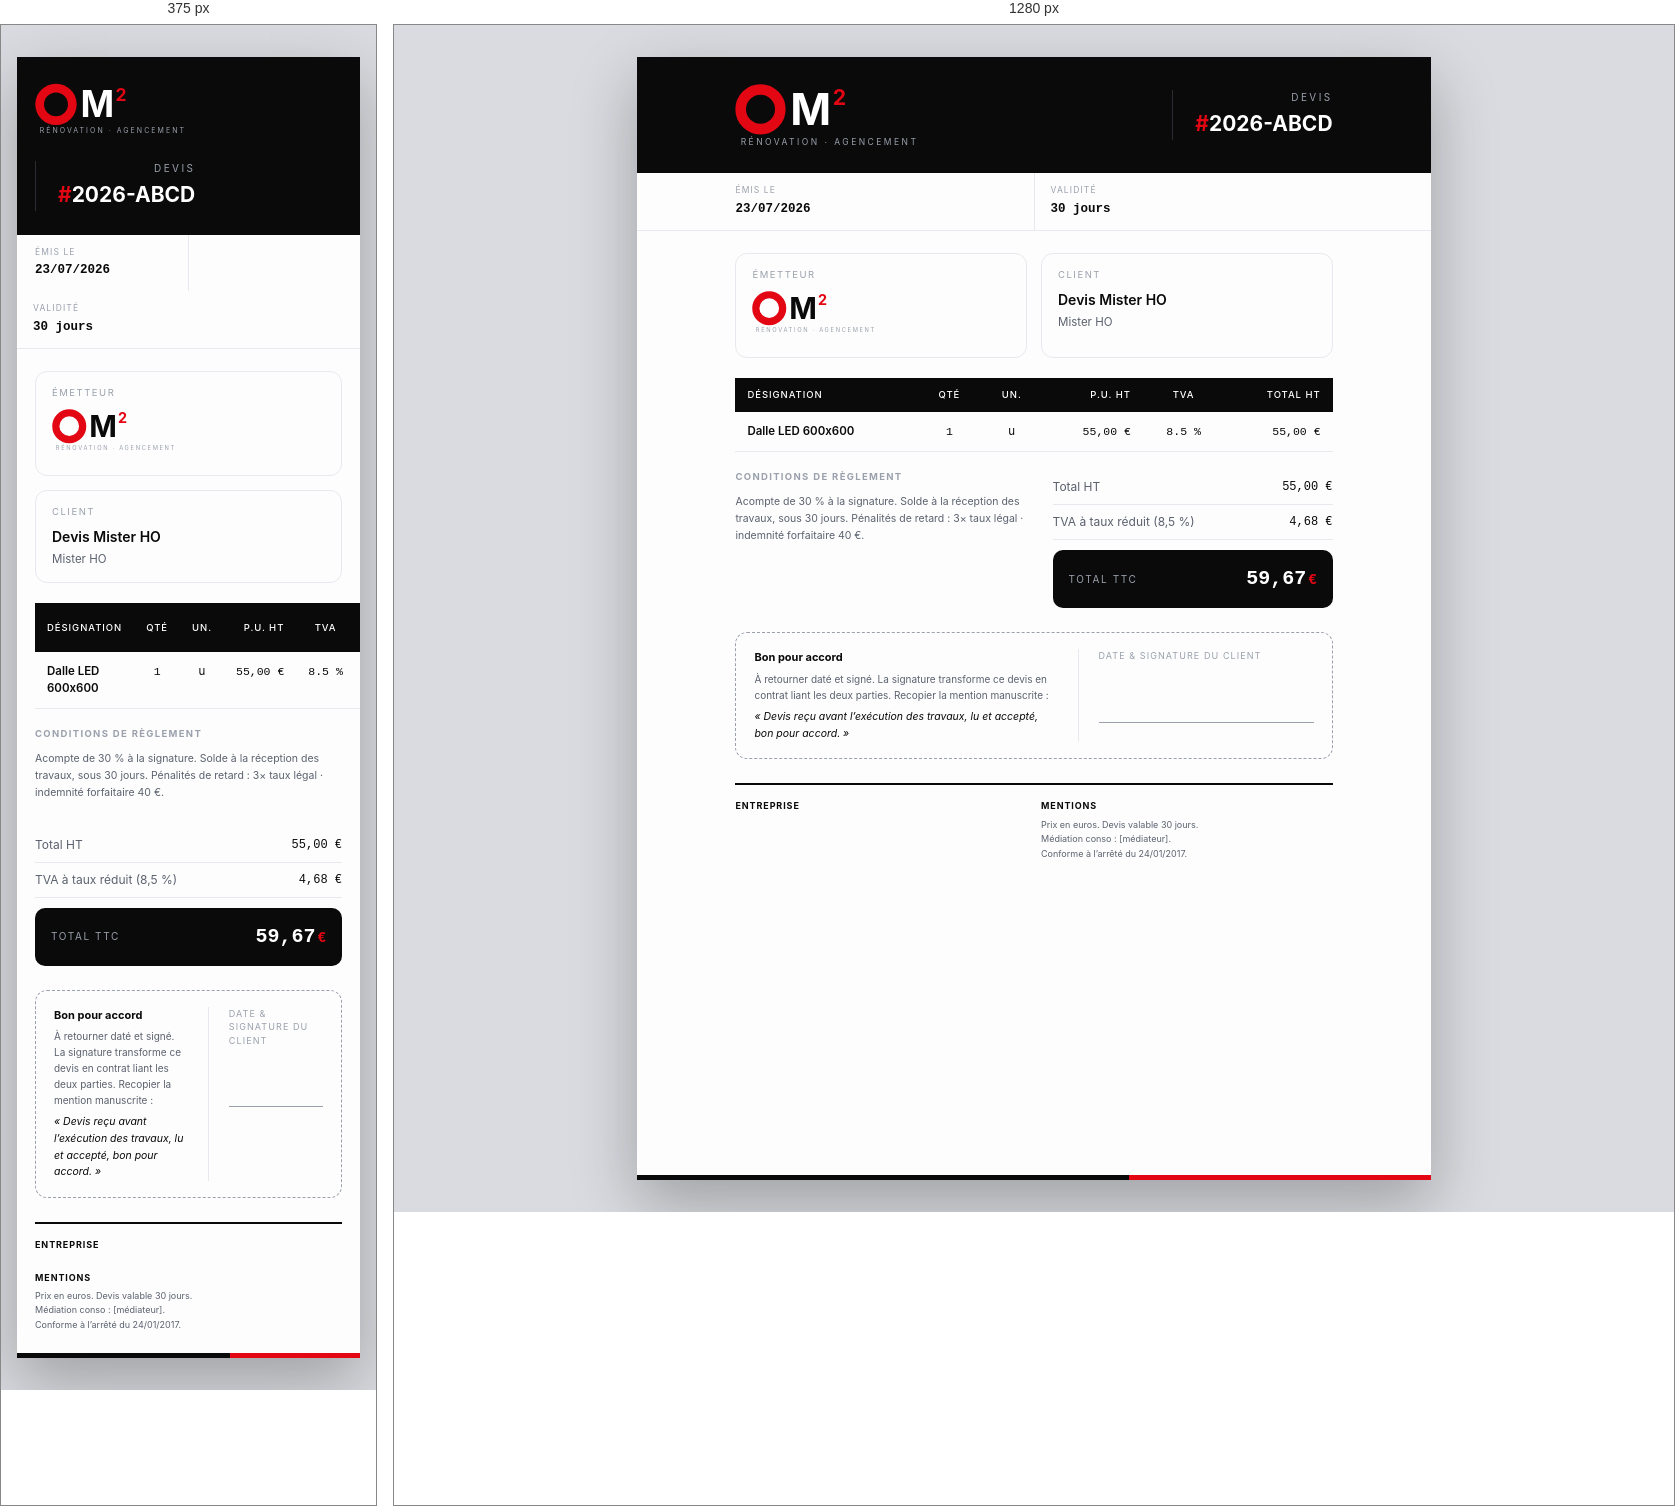
Rendered at 375 px and 1280 px, left to right.

<!-- file: apercu-devis-om2.html -->
<!DOCTYPE html>
<html lang="fr">
<head>
<meta charset="UTF-8">
<meta name="viewport" content="width=device-width, initial-scale=1.0">
<title>Devis</title>
<link rel="preconnect" href="https://fonts.googleapis.com">
<link rel="preconnect" href="https://fonts.gstatic.com" crossorigin>
<link href="https://fonts.googleapis.com/css2?family=Inter:wght@400;500;600;700&family=JetBrains+Mono:wght@400;500;700&display=swap" rel="stylesheet">
<style>
  :root{--noir:#0A0A0A;--rouge:#E30613;--g900:#16181d;--g600:#5b616e;--g400:#9aa0ac;--g200:#e7e9ee;--g100:#f3f4f7;--papier:#fdfdfd}
  *{margin:0;padding:0;box-sizing:border-box}
  html{-webkit-print-color-adjust:exact;print-color-adjust:exact}
  body{font-family:'Inter',system-ui,sans-serif;color:var(--noir);background:#d9dbe0;line-height:1.5;padding:32px 16px}
  .mono{font-family:'JetBrains Mono',monospace;font-variant-numeric:tabular-nums}
  .sheet{width:210mm;min-height:297mm;margin:0 auto;background:var(--papier);box-shadow:0 24px 60px rgba(10,10,10,.28);position:relative;overflow:hidden}

  /* En-tête version A */
  header{background:var(--noir);color:#fff;padding:24px 26mm;display:flex;align-items:center;justify-content:space-between;gap:24px}
  header .logo{height:68px;width:auto;display:block}
  header .right{text-align:right;border-left:1px solid #2a2c31;padding-left:22px}
  header .right .k{font-size:10px;letter-spacing:.24em;text-transform:uppercase;color:var(--g400)}
  header .right .n{font-size:21px;font-weight:700;margin-top:3px}
  header .right .n .h{color:var(--rouge)}
  header .right .tag{font-size:9px;letter-spacing:.14em;text-transform:uppercase;color:var(--g400);margin-top:5px}

  .strip{display:flex;border-bottom:1px solid var(--g200)}
  .strip .c{flex:1;padding:11px 16px;border-right:1px solid var(--g200)}
  .strip .c:first-child{padding-left:26mm}.strip .c:last-child{border-right:none;padding-right:26mm}
  .strip .k{font-size:8.5px;letter-spacing:.13em;text-transform:uppercase;color:var(--g400)}
  .strip .v{font-size:12.5px;font-weight:600;margin-top:3px}

  main{padding:22px 26mm 0}
  .parties{display:grid;grid-template-columns:1fr 1fr;gap:14px;margin-bottom:20px}
  .card{border:1px solid var(--g200);border-radius:12px;padding:14px 16px}
  .card .label{font-size:9.5px;letter-spacing:.16em;text-transform:uppercase;color:var(--g400);margin-bottom:7px}
  .card .brand{height:46px;width:auto;display:block;margin-bottom:8px}
  .card .name{font-size:14px;font-weight:600;margin-bottom:3px}
  .card .line{font-size:11.5px;color:var(--g600);line-height:1.6}

  .lines{width:100%;border-collapse:collapse;font-size:11.5px}
  .lines thead th{background:var(--noir);color:#fff;text-align:left;font-weight:500;font-size:9.5px;letter-spacing:.1em;text-transform:uppercase;padding:10px 12px}
  .lines thead th.r{text-align:right}.lines thead th.c{text-align:center}
  .lines tbody td{padding:11px 12px;border-bottom:1px solid var(--g200);vertical-align:top}
  .lines td.r{text-align:right}.lines td.c{text-align:center}
  .lines .desc{font-weight:600}
  .lines .sub{color:var(--g600);font-size:10.5px;margin-top:2px;font-weight:400}
  .lines .ref{color:var(--g400);font-size:10px}
  .grp td{background:var(--g100);font-size:9.5px;letter-spacing:.13em;text-transform:uppercase;font-weight:700;color:var(--g600);padding:8px 12px}

  .foot{display:flex;justify-content:space-between;gap:26px;margin-top:18px;align-items:flex-start}
  .pay{flex:1;max-width:300px}
  .pay h4{font-size:9.5px;letter-spacing:.14em;text-transform:uppercase;color:var(--g400);margin-bottom:8px}
  .pay p{font-size:10.5px;color:var(--g600);line-height:1.65}
  .pay .pill{display:inline-block;background:var(--g100);border-radius:6px;padding:2px 8px;font-size:10px;font-weight:600;margin-top:6px}
  .totals{width:280px;flex-shrink:0}
  .totals .row{display:flex;justify-content:space-between;padding:8px 0;font-size:12px;border-bottom:1px solid var(--g200)}
  .totals .row .lab{color:var(--g600)}
  .totals .ttc{background:var(--noir);color:#fff;border-radius:10px;padding:14px 16px;margin-top:10px;display:flex;justify-content:space-between;align-items:center}
  .totals .ttc .lab{font-size:10px;letter-spacing:.16em;text-transform:uppercase;color:var(--g400)}
  .totals .ttc .val{font-size:20px;font-weight:700}
  .totals .ttc .val .cur{color:var(--rouge);font-size:14px;margin-left:2px}

  .accept{margin-top:24px;border:1px dashed var(--g400);border-radius:12px;padding:16px 18px;display:flex;gap:22px;align-items:stretch}
  .accept .txt{flex:1.4}
  .accept .txt h4{font-size:11px;font-weight:700;margin-bottom:5px}
  .accept .txt p{font-size:10px;color:var(--g600);line-height:1.6}
  .accept .txt .hand{font-style:italic;color:var(--noir);margin-top:6px;font-size:10.5px}
  .accept .sign{flex:1;border-left:1px solid var(--g200);padding-left:20px}
  .accept .sign .k{font-size:9px;letter-spacing:.12em;text-transform:uppercase;color:var(--g400)}
  .accept .sign .box{height:54px;border-bottom:1px solid var(--g400);margin-top:6px}

  footer{margin:24px 26mm 0;border-top:2px solid var(--noir);padding:14px 0 26px;font-size:9px;color:var(--g600);line-height:1.6;display:grid;grid-template-columns:repeat(2,1fr);gap:14px}
  footer h5{font-size:9px;letter-spacing:.1em;text-transform:uppercase;color:var(--noir);margin-bottom:4px}
  .ribbon{position:absolute;bottom:0;left:0;right:0;height:5px;background:linear-gradient(90deg,var(--noir) 0 62%,var(--rouge) 62% 100%)}

  @media print{body{background:#fff;padding:0}.sheet{box-shadow:none;width:auto;min-height:auto}@page{size:A4;margin:0}}
  @media (max-width:760px){
    .sheet{width:100%}header{padding-left:18px;padding-right:18px}
    main{padding-left:18px;padding-right:18px}
    footer{margin-left:18px;margin-right:18px;grid-template-columns:1fr}
    .strip{flex-wrap:wrap}.strip .c{min-width:50%;flex:none}.strip .c:first-child{padding-left:18px}
    .parties{grid-template-columns:1fr}.foot{flex-direction:column}.totals{width:100%}
    header{flex-wrap:wrap}header .logo{height:56px}
  }
</style>
</head>
<body>
<div class="sheet">

  <header>
    <svg class="logo" viewBox="0 0 320 96" xmlns="http://www.w3.org/2000/svg" role="img" aria-label="OM2 — Rénovation Agencement"><circle cx="36" cy="40" r="28" fill="none" stroke="#E30613" stroke-width="15"/><text x="78" y="62" font-family="Inter,Arial,sans-serif" font-size="62" font-weight="700" fill="#ffffff">M</text><text x="138" y="34" font-family="Inter,Arial,sans-serif" font-size="30" font-weight="700" fill="#E30613">2</text><text x="8" y="90" font-family="Inter,Arial,sans-serif" font-size="12" letter-spacing="3.5" fill="#9aa0ac">R&#201;NOVATION &#183; AGENCEMENT</text></svg>
    <div class="right">
      <div class="k">Devis</div>
      <div class="n"><span class="h">#</span>2026-ABCD</div>
    </div>
  </header>

  <div class="strip">
    <div class="c"><div class="k">&Eacute;mis le</div><div class="v mono">23/07/2026</div></div>
    <div class="c"><div class="k">Validit&eacute;</div><div class="v mono">30 jours</div></div>
  </div>

  <main>
    <div class="parties">
      <div class="card">
        <div class="label">&Eacute;metteur</div>
        <svg class="brand" viewBox="0 0 320 96" xmlns="http://www.w3.org/2000/svg" role="img" aria-label="OM2 — Rénovation Agencement"><circle cx="36" cy="40" r="28" fill="none" stroke="#E30613" stroke-width="15"/><text x="78" y="62" font-family="Inter,Arial,sans-serif" font-size="62" font-weight="700" fill="#0A0A0A">M</text><text x="138" y="34" font-family="Inter,Arial,sans-serif" font-size="30" font-weight="700" fill="#E30613">2</text><text x="8" y="90" font-family="Inter,Arial,sans-serif" font-size="12" letter-spacing="3.5" fill="#9aa0ac">R&#201;NOVATION &#183; AGENCEMENT</text></svg>
        
        
      </div>
      <div class="card">
        <div class="label">Client</div>
        <div class="name">Devis Mister HO</div>
        <div class="line">Mister HO</div>
      </div>
    </div>

    <table class="lines">
      <thead><tr>
        <th>D&eacute;signation</th><th class="c">Qt&eacute;</th><th class="c">Un.</th>
        <th class="r">P.U. HT</th><th class="c">TVA</th><th class="r">Total HT</th>
      </tr></thead>
      <tbody>
        <tr><td><div class="desc">Dalle LED 600x600</div></td><td class="c mono">1</td><td class="c">u</td><td class="r mono">55,00 €</td><td class="c mono">8.5 %</td><td class="r mono">55,00 €</td></tr>
      </tbody>
    </table>

    <div class="foot">
      <div class="pay">
        <h4>Conditions de r&egrave;glement</h4>
        <p>Acompte de 30 % à la signature. Solde à la réception des travaux, sous 30 jours. Pénalités de retard : 3× taux légal · indemnité forfaitaire 40 €.</p>
        
      </div>
      <div class="totals">
        <div class="row"><span class="lab">Total HT</span><span class="mono">55,00 €</span></div>
        <div class="row"><span class="lab">TVA à taux réduit (8,5 %)</span><span class="mono">4,68 €</span></div>
        <div class="ttc">
          <span class="lab">Total TTC</span>
          <span class="val mono">59,67<span class="cur">&euro;</span></span>
        </div>
      </div>
    </div>

    <div class="accept">
      <div class="txt">
        <h4>Bon pour accord</h4>
        <p>&Agrave; retourner dat&eacute; et sign&eacute;. La signature transforme ce devis en contrat liant les deux parties. Recopier la mention manuscrite&nbsp;:</p>
        <p class="hand">&laquo;&nbsp;Devis re&ccedil;u avant l&rsquo;ex&eacute;cution des travaux, lu et accept&eacute;, bon pour accord.&nbsp;&raquo;</p>
      </div>
      <div class="sign">
        <div class="k">Date &amp; signature du client</div>
        <div class="box"></div>
      </div>
    </div>
  </main>

  <footer>
    <div><h5>Entreprise</h5></div>
    <div><h5>Mentions</h5>Prix en euros. Devis valable 30 jours.<br>Médiation conso : [médiateur].<br>Conforme à l’arrêté du 24/01/2017.</div>
  </footer>

  <div class="ribbon"></div>
</div>
</body>
</html>